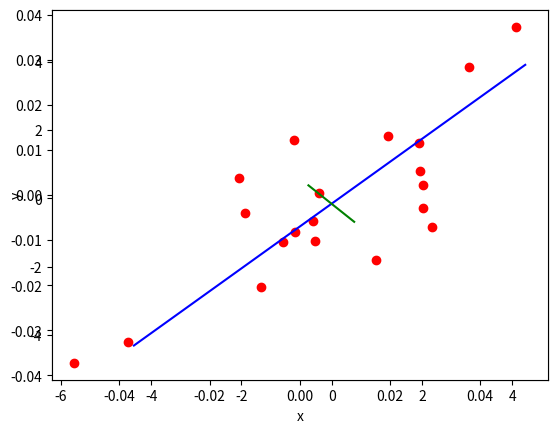
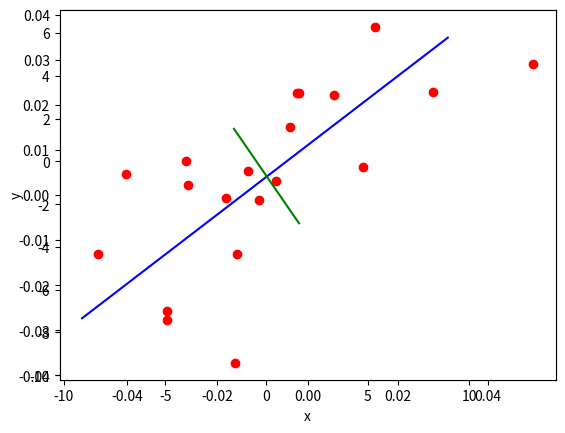

Recreate these plots in Python, in order.
import numpy as np
import matplotlib.pyplot as plt

# E = a^TVar(X)a - lambda*(a^Ta-1)
# -> lagrange multiplier -> Var(X)a = lambda*a -> eigenvalue decomposition

class PCA:
    def __init__(self):
        print("# initializing...")

        # raw data
        self.x_data = []
        self.y_data = []

        # first axis
        self.x_v1= []
        self.y_v1= []

        # second axis
        self.x_v2= []
        self.y_v2= []

        print("# initialized.")

    def run(self, points):
        ave = np.average(points, axis=0)
        min_p = np.min(points, axis=0)
        max_p = np.max(points, axis=0)
        V = (points-ave).T.dot(points-ave)
        value, v = np.linalg.eig(V)
        print(value)
        print(v)

        self.x_data = points[:, 0]
        self.y_data = points[:, 1]

        self.x_v1 = (value[0]/(value[0]+value[1]))*(max_p[0]-min_p[0])*0.01*(np.arange(100)-50)+ave[0]
        self.y_v1 = v[1][0]/v[0][0]*(self.x_v1-ave[0])+ave[1]

        self.x_v2 = (value[1]/(value[0]+value[1]))*(max_p[0]-min_p[0])*0.01*(np.arange(100)-50)+ave[0]
        self.y_v2 = v[1][1]/v[0][1]*(self.x_v2-ave[0])+ave[1]

    def draw(self):
        self.fig = plt.figure()
        plt.axis('equal')
        self.xy_plot = self.fig.add_subplot(1, 1, 1)
        self.xy_plot.set_xlabel("x")
        self.xy_plot.set_ylabel("y")
        self.xy_plot.scatter(self.x_data, self.y_data, color='r')
        self.xy_plot.plot(self.x_v1, self.y_v1, color='b')
        self.xy_plot.plot(self.x_v2, self.y_v2, color='g')
        plt.show()

def test1():
    pca = PCA()
    pca.run(np.random.randn(20, 2).dot(np.array([[3, 1], [1, 2]])))
    pca.draw()

def test2():
    pca = PCA()
    pca.run(np.random.randn(20, 2).dot(np.array([[0, 3], [5, 2]])))
    pca.draw()


def main():
    test1()
    test2()


if __name__ == '__main__':
    main()
